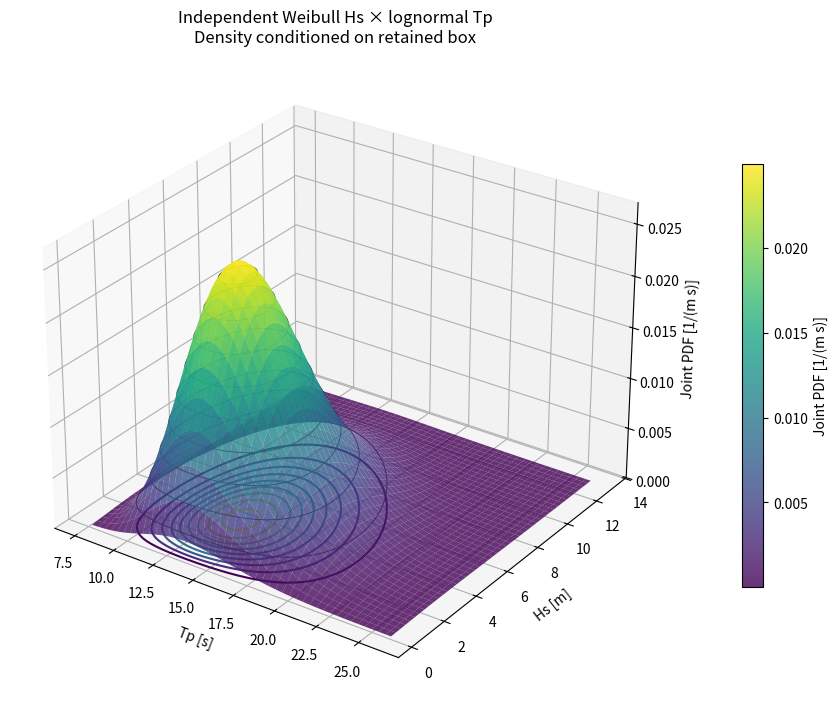
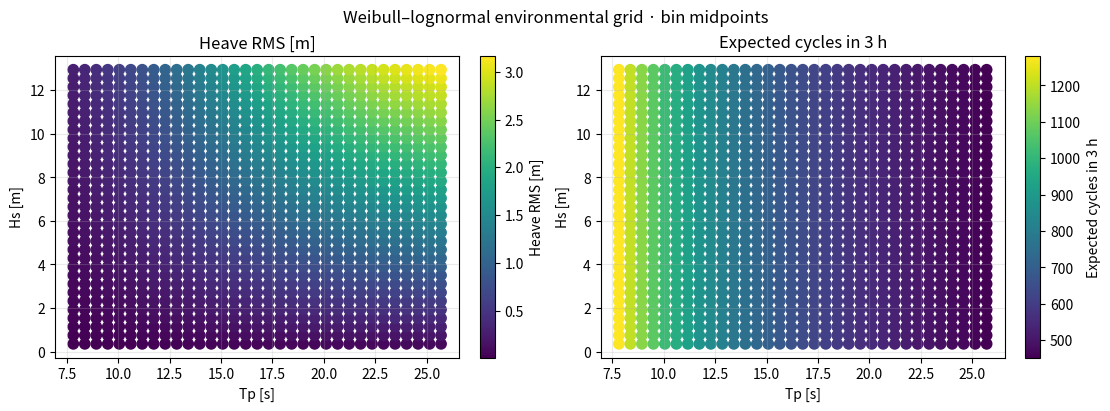
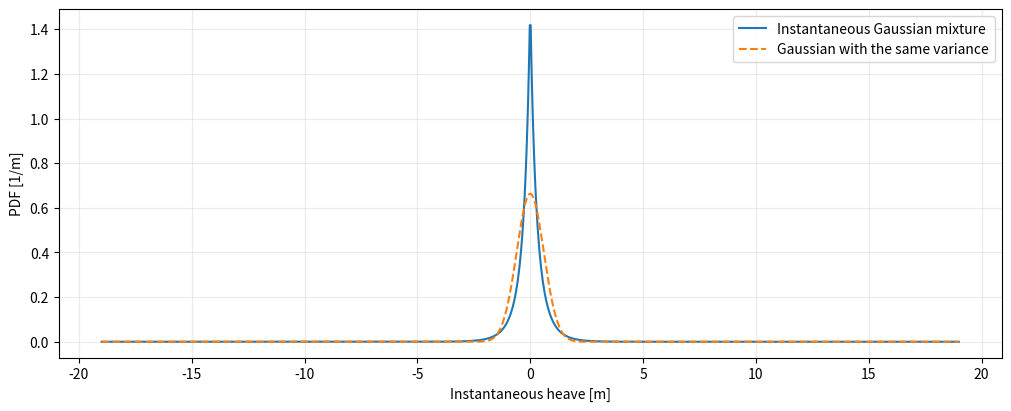
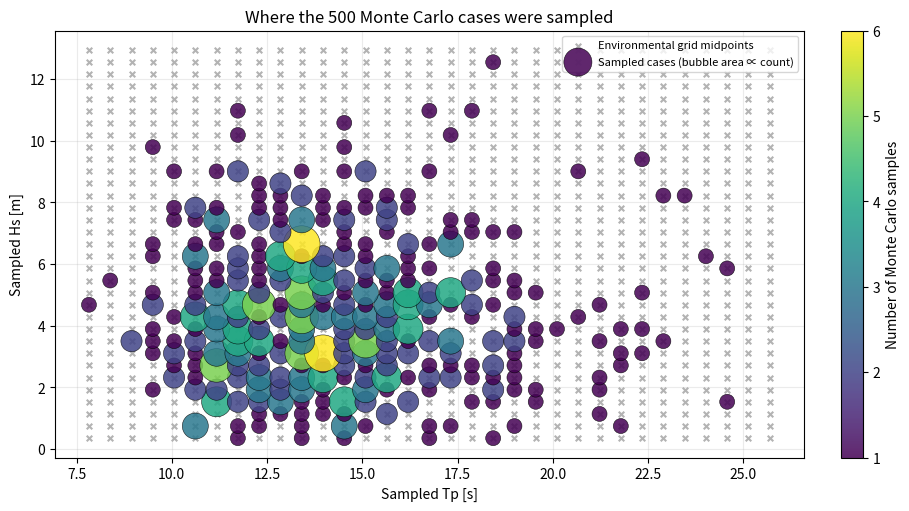
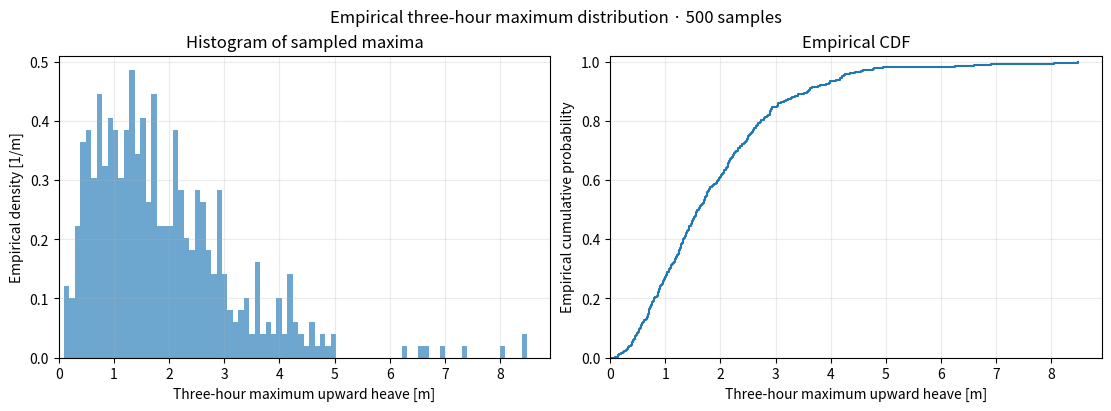
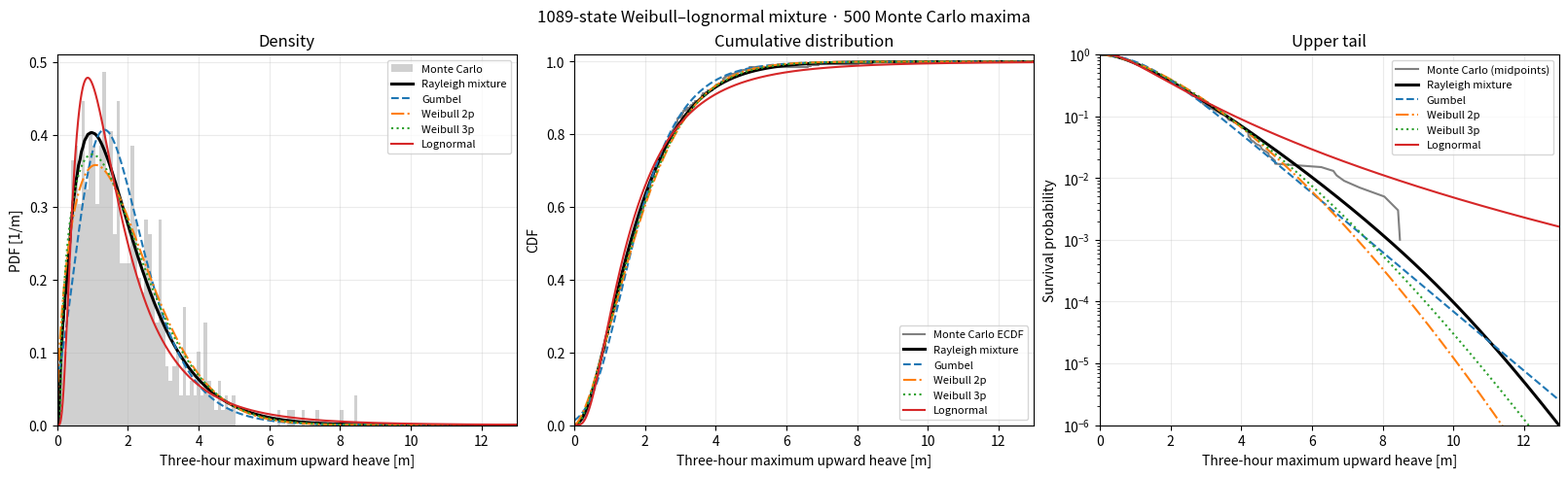
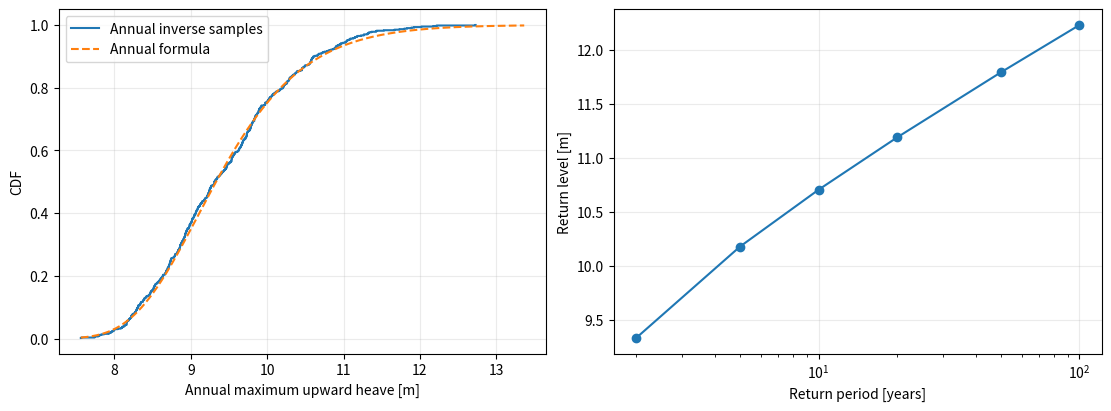

Python code for these plots, in order: (Note: this script raises an exception after producing the figures.)
# %% [markdown]
# # 08 · Long-term three-hour heave maxima
#
# **Question:** how does the three-hour maximum upward heave change when the
# sea state varies? Use the same illustrative semi-rig and JONSWAP model as
# lesson 07, with $M_T=\max x(t)$ rather than $\max|x(t)|$.
# A discretized Weibull–lognormal environment gives a mixture of conditional
# maximum laws. Compare this sum with Monte Carlo samples and four pooled fits.
# The grid is synthetic, not a measured joint Hs–Tp distribution.

# %%
import numpy as np
import matplotlib.pyplot as plt
from scipy import integrate, optimize, stats

np.set_printoptions(precision=5, suppress=True)
plt.rcParams.update({'figure.figsize': (10, 4), 'axes.grid': True,
                     'grid.alpha': 0.25, 'font.size': 10})
seed, sample_count = 2026, 500
rng = np.random.default_rng(seed)
T, dt, maximum_frequency, gamma = 10800.0, 0.5, 0.5, 3.3
rho, gravity, effective_area, draft = 1025.0, 9.81, 400.0, 10.0
mass, damping_ratio = 4e7, 0.5
stiffness = rho * gravity * effective_area
natural_omega = np.sqrt(stiffness / mass)
damping = 2 * damping_ratio * np.sqrt(stiffness * mass)
nt = int(round(T / dt))
assert nt % 2 == 0 and np.isclose(nt * dt, T)
assert 0 < maximum_frequency < 1 / (2 * dt)
f = np.fft.rfftfreq(nt, dt)
omega, df = 2 * np.pi * f, 1 / T
print(f'Seed: {seed}; {sample_count:,} sampled three-hour maxima')
print(f'Heave natural period: {2 * np.pi / natural_omega:.2f} s')

# %% [markdown]
# ## 1 · The same wave → force → heave model
#
# Repeat lesson 07's functions so this lesson runs independently. Spectra are
# one-sided per Hz, normalized on the retained FFT grid. The excitation transfer
# is $H_{Fη}=ρgA\exp(-ω^2d/g)$ and $H_{xF}=(K-Mω^2+iCω)^{-1}$.
# These are illustrative linear hydrodynamics, with no transient from rest.

# %%
def jonswap_spectrum(frequency, significant_height, peak_period,
                     peak_enhancement=3.3, cutoff=0.5):
    """JONSWAP on an FFT grid, normalized to the prescribed Hm0 [m²/Hz]."""
    spectrum = np.zeros_like(frequency)
    active = (frequency > 0) & (frequency <= cutoff)
    positive = frequency[active]
    peak_frequency = 1 / peak_period
    width = np.where(positive <= peak_frequency, 0.07, 0.09)
    peak_shape = np.exp(-0.5 * ((positive - peak_frequency)
                               / (width * peak_frequency))**2)
    log_shape = (-5 * np.log(positive)
                 - 1.25 * (peak_frequency / positive)**4
                 + np.log(peak_enhancement) * peak_shape)
    spectrum[active] = np.exp(log_shape - log_shape.max())
    spectrum[-1] = 0.0
    spacing = frequency[1] - frequency[0]
    return spectrum * (significant_height / 4)**2 / (spectrum.sum() * spacing)


def wave_force_transfer(frequency, density, g, area, depth):
    wave_number = (2 * np.pi * frequency)**2 / g
    return density * g * area * np.exp(-wave_number * depth)


def heave_transfer(frequency, effective_mass, damping_coefficient, restoring):
    angular_frequency = 2 * np.pi * frequency
    return 1 / (restoring - effective_mass * angular_frequency**2
                + 1j * damping_coefficient * angular_frequency)


def response_moments(significant_height, peak_period):
    """Return m0, m2, m4 on the same spectral grid as lesson 07."""
    wave_psd = jonswap_spectrum(f, significant_height, peak_period,
                                gamma, maximum_frequency)
    assert np.isclose(wave_psd.sum() * df, (significant_height / 4)**2)
    response_psd = abs(Hheave * Hforce)**2 * wave_psd
    return np.array([(omega**order * response_psd).sum() * df
                     for order in (0, 2, 4)])


Hforce = wave_force_transfer(f, rho, gravity, effective_area, draft)
Hheave = heave_transfer(f, mass, damping, stiffness)

# %% [markdown]
# ## 2 · Weibull Hs and lognormal Tp on a 10 × 10 grid
#
# Assume independent marginals: Hs ~ Weibull(shape=2, scale=5 m), and
# ln(Tp / 1 s) ~ Normal(ln(14), 0.2²). Thus 14 s is the median Tp, not its mean.
# These editable parameters are illustrative, not fitted site statistics.
# The joint density is f(h,t)=f_Hs(h) f_Tp(t), in 1/(m s).
#
# Bound each marginal by its 0.1% and 99.9% quantiles and divide that interval
# into ten equal-width bins. Exact CDF differences give bin probabilities;
# normalize their products by the captured joint mass. Each bin midpoint is
# one representative sea state. This approximates the continuous environment
# conditional on the retained box; it is not an equal-probability grid.
# Time and block weights agree because every block lasts three hours.

# %%
hs_shape, hs_scale = 2.0, 5.0              # Weibull shape [-], scale [m]
tp_median, tp_log_std = 14.0, 0.2          # median [s], std of ln(Tp / 1 s) [-]
grid_size, tail_probability = 33, 0.001
hs_distribution = stats.weibull_min(c=hs_shape, scale=hs_scale)
tp_distribution = stats.lognorm(s=tp_log_std, scale=tp_median)
hs_bounds = hs_distribution.ppf([tail_probability, 1 - tail_probability])
tp_bounds = tp_distribution.ppf([tail_probability, 1 - tail_probability])
hs_edges = np.linspace(*hs_bounds, grid_size + 1)
tp_edges = np.linspace(*tp_bounds, grid_size + 1)
hs_values = (hs_edges[:-1] + hs_edges[1:]) / 2
tp_values = (tp_edges[:-1] + tp_edges[1:]) / 2
hs_bin_mass = np.diff(hs_distribution.cdf(hs_edges))
tp_bin_mass = np.diff(tp_distribution.cdf(tp_edges))
joint_bin_mass = np.outer(hs_bin_mass, tp_bin_mass)
captured_probability = joint_bin_mass.sum()
hs_grid, tp_grid = np.meshgrid(hs_values, tp_values, indexing='ij')
states = np.column_stack((hs_grid.ravel(), tp_grid.ravel()))
state_count = len(states)
weights = (joint_bin_mass / captured_probability).ravel()


def joint_environment_pdf(heights, periods):
    """Continuous joint PDF within the retained box, normalized to one."""
    heights, periods = np.broadcast_arrays(heights, periods)
    inside = ((heights >= hs_bounds[0]) & (heights <= hs_bounds[1])
              & (periods >= tp_bounds[0]) & (periods <= tp_bounds[1]))
    density = hs_distribution.pdf(heights) * tp_distribution.pdf(periods)
    return np.where(inside, density / captured_probability, 0.0)


print(f'Hs Weibull: shape={hs_shape:g}, scale={hs_scale:g} m')
print(f'Tp lognormal: median={tp_median:g} s, log-space std={tp_log_std:g}')
print('Hs / Tp bounds:', hs_bounds, tp_bounds)
print(f'Captured joint probability: {captured_probability:.6f}; '
      f'outside box: {1 - captured_probability:.6f}')
print(f'{state_count} weighted states; probability range: '
      f'{weights.min():.6g} to {weights.max():.6g}')

# Smooth continuous density, distinct from each discrete bin's probability.
plot_hs = np.linspace(*hs_bounds, 180)
plot_tp = np.linspace(*tp_bounds, 180)
density_hs, density_tp = np.meshgrid(plot_hs, plot_tp, indexing='ij')
joint_density = joint_environment_pdf(density_hs, density_tp)
fig_density = plt.figure(figsize=(10, 7), layout='constrained')
ax_density = fig_density.add_subplot(111, projection='3d')
surface = ax_density.plot_surface(density_tp, density_hs, joint_density,
                                  cmap='viridis', alpha=0.8, linewidth=0)
contour_levels = np.linspace(joint_density.max() / 10, joint_density.max() * 0.95, 9)
ax_density.contour3D(density_tp, density_hs, joint_density,
                     levels=contour_levels, colors='0.2', linewidths=0.7)
ax_density.contour(density_tp, density_hs, joint_density,
                   levels=contour_levels, zdir='z', offset=0, cmap='viridis')
ax_density.set(xlabel='Tp [s]', ylabel='Hs [m]',
               zlabel='Joint PDF [1/(m s)]', zlim=(0, 1.08 * joint_density.max()),
               title='Independent Weibull Hs × lognormal Tp\nDensity conditioned on retained box')
ax_density.view_init(elev=28, azim=-55)
fig_density.colorbar(surface, ax=ax_density, shrink=0.65, pad=0.1,
                     label='Joint PDF [1/(m s)]')
plt.show()

# For each representative state, σ=sqrt(m0), N=T sqrt(m2/m0)/(2π).
moments = np.array([response_moments(hs, tp) for hs, tp in states])
sigmas = np.sqrt(moments[:, 0])
nu0 = np.sqrt(moments[:, 1] / moments[:, 0]) / (2 * np.pi)
cycle_counts = T * nu0
assert states.shape == (grid_size**2, 2) and np.isclose(weights.sum(), 1)
assert np.all(weights > 0) and np.all(cycle_counts >= 1)
assert np.isclose(captured_probability, (1 - 2 * tail_probability)**2)
assert np.allclose(weights.reshape(grid_size, grid_size).sum(axis=1),
                   hs_bin_mass / hs_bin_mass.sum())
assert np.allclose(weights.reshape(grid_size, grid_size).sum(axis=0),
                   tp_bin_mass / tp_bin_mass.sum())
assert np.isclose(integrate.trapezoid(
    integrate.trapezoid(joint_density, plot_tp, axis=1), plot_hs), 1, atol=2e-4)
print('Response RMS range [m]:', sigmas.min(), sigmas.max())
print('Expected cycles in three hours:', cycle_counts.min(), cycle_counts.max())
fig_states, axes = plt.subplots(1, 2, figsize=(11, 4), layout='constrained')
for ax, values, label in zip(axes, (sigmas, cycle_counts),
                            ('Heave RMS [m]', 'Expected cycles in 3 h')):
    points = ax.scatter(states[:, 1], states[:, 0], c=values, s=55)
    fig_states.colorbar(points, ax=ax, label=label)
    ax.set(xlabel='Tp [s]', ylabel='Hs [m]', title=label)
fig_states.suptitle('Weibull–lognormal environmental grid · bin midpoints')
plt.show()

# %% [markdown]
# ## 3 · Instantaneous heave is a Gaussian mixture
#
# Within a stationary state, instantaneous heave is centered Gaussian.
# $f_X(x)=\sum_jw_j φ(x/σ_j)/σ_j$; its variance is
# $\sum_jw_jσ_j^2$. This distribution is distinct from a three-hour maximum.

# %%
grid_x = np.linspace(-6 * sigmas.max(), 6 * sigmas.max(), 1000)
pdf_instantaneous = stats.norm.pdf(grid_x[:, None], scale=sigmas) @ weights
variance_long = weights @ sigmas**2
fig_instantaneous, ax = plt.subplots(layout='constrained')
ax.plot(grid_x, pdf_instantaneous, label='Instantaneous Gaussian mixture')
ax.plot(grid_x, stats.norm.pdf(grid_x, scale=np.sqrt(variance_long)), '--',
        label='Gaussian with the same variance')
ax.set(xlabel='Instantaneous heave [m]', ylabel='PDF [1/m]')
ax.legend()
plt.show()

# %% [markdown]
# ## 4 · Sum the conditional three-hour maximum laws
#
# Approximate independent cycle peaks by Rayleigh(σ_j), as in lesson 07:
# $F_j(m)=[1-\exp(-m^2/(2σ_j^2))]^{N_j}$ for $m>0$, zero otherwise.
# The long-term block CDF is $F_{LT}(m)=\sum_jw_jF_j(m)$.
# Sum PDFs and survival probabilities in the same way. The fractional effective
# counts and independence of successive peaks are modeling approximations.
# Use log CDFs, log1p and expm1 to retain small tail probabilities.

# %%
def conditional_maximum_law(values):
    """Return CDF, PDF, SF; the last axis indexes environmental states."""
    m = np.asarray(values, dtype=float)[..., None]
    positive = m > 0
    # Evaluate only safe positive arguments; set the actual support below.
    z = np.where(positive, m, sigmas) / sigmas
    a = z**2 / 2
    log_peak_cdf = np.empty_like(a)
    small = a <= np.log(2)
    log_peak_cdf[small] = np.log(-np.expm1(-a[small]))
    log_peak_cdf[~small] = np.log1p(-np.exp(-a[~small]))
    log_max_cdf = cycle_counts * log_peak_cdf
    cdf = np.where(positive, np.exp(log_max_cdf), 0.0)
    sf = np.where(positive, -np.expm1(log_max_cdf), 1.0)
    log_pdf = (np.log(cycle_counts) + np.log(z) - np.log(sigmas) - a
               + (cycle_counts - 1) * log_peak_cdf)
    pdf = np.where(positive, np.exp(log_pdf), 0.0)
    return cdf, pdf, sf


def block_cdf(values):
    return conditional_maximum_law(values)[0] @ weights


def block_pdf(values):
    return conditional_maximum_law(values)[1] @ weights


def block_sf(values):
    return conditional_maximum_law(values)[2] @ weights


def conditional_maximum_ppf(probabilities, state_indices):
    """Sample a conditional maximum via F_Rayleigh(m) = U**(1/N)."""
    probabilities = np.asarray(probabilities, dtype=float)
    if np.any((probabilities <= 0) | (probabilities >= 1)):
        raise ValueError('Inverse sampling requires probabilities in (0, 1).')
    log_peak_cdf = np.log(probabilities) / cycle_counts[state_indices]
    return sigmas[state_indices] * np.sqrt(-2 * np.log(-np.expm1(log_peak_cdf)))


def maximum_from_sf(target_sf):
    """Invert the mixture in survival space, including small annual tails."""
    if not 0 < target_sf < 1:
        raise ValueError('Target survival probability must lie in (0, 1).')
    upper = 8 * sigmas.max()
    while block_sf(upper) > target_sf:
        upper *= 2
    return optimize.brentq(lambda value: block_sf(value) - target_sf, 0, upper)

# %% [markdown]
# ## 5 · Monte Carlo sampling and four pooled fits
#
# Select a state using its bin probability, then invert its maximum CDF. This is
# fast Monte Carlo of the same mixture, not simulation of heave time histories.
# ECDF agreement checks sampling and summation, not the Rayleigh approximation.
# The Hs–Tp scatter aggregates repeated draws at each midpoint: bubble area and
# colour indicate sample count. The histogram and ECDF then show the empirical
# three-hour maximum distribution before any parametric fits are introduced.
# Fit all four candidate distributions to the same pooled three-hour maxima.
# Ordinary Weibull means scipy.stats.weibull_min; the two-parameter fit fixes
# location to zero, while the three-parameter fit estimates it. Neither is
# scipy.stats.weibull_max. The lognormal fit also fixes location to zero:
# its shape is std(ln M) and its scale is the median maximum in metres.

# %%
state_draws = rng.choice(state_count, size=sample_count, p=weights)
uniform = rng.uniform(np.nextafter(0.0, 1.0), 1.0, size=sample_count)
maxima = conditional_maximum_ppf(uniform, state_draws)
sampled_states = states[state_draws]
state_sample_counts = np.bincount(state_draws, minlength=state_count)

# Repeated draws share exactly the same bin midpoint. Aggregate overlaps into
# bubbles whose areas and colours show how many samples selected each state;
# no jitter or extra environmental randomness is introduced for plotting.
visited = state_sample_counts > 0
fig_sampled_states, ax = plt.subplots(figsize=(9, 5), layout='constrained')
ax.scatter(states[:, 1], states[:, 0], s=16, marker='x', color='0.7',
           label='Environmental grid midpoints', zorder=1)
sample_points = ax.scatter(
    states[visited, 1], states[visited, 0],
    s=700 * state_sample_counts[visited] / state_sample_counts.max(),
    c=state_sample_counts[visited], cmap='viridis', alpha=0.85,
    edgecolors='black', linewidths=0.4, zorder=2,
    label='Sampled cases (bubble area ∝ count)')
fig_sampled_states.colorbar(sample_points, ax=ax, label='Number of Monte Carlo samples')
ax.set(xlabel='Sampled Tp [s]', ylabel='Sampled Hs [m]',
       title=f'Where the {sample_count:,} Monte Carlo cases were sampled')
ax.legend(fontsize=8)
plt.show()

# Show the sampled output distribution on its own before fitting any models.
ordered = np.sort(maxima)
ecdf = np.arange(1, sample_count + 1) / sample_count
fig_empirical, axes = plt.subplots(1, 2, figsize=(11, 4), layout='constrained')
axes[0].hist(maxima, bins=85, density=True, color='tab:blue', alpha=0.65)
axes[0].set(ylabel='Empirical density [1/m]', title='Histogram of sampled maxima')
axes[1].step(np.r_[0, ordered], np.r_[0, ecdf], where='post', color='tab:blue')
axes[1].set(ylabel='Empirical cumulative probability', title='Empirical CDF',
            ylim=(0, 1.02))
for ax in axes:
    ax.set(xlabel='Three-hour maximum upward heave [m]', xlim=(0, ordered[-1] * 1.05))
fig_empirical.suptitle(f'Empirical three-hour maximum distribution · {sample_count:,} samples')
plt.show()

# Fit the same pooled maxima shown above.
fit_specs = (
    ('Gumbel', stats.gumbel_r, {}),
    ('Weibull 2p', stats.weibull_min, {'floc': 0}),
    ('Weibull 3p', stats.weibull_min, {}),
    ('Lognormal', stats.lognorm, {'floc': 0}),
)
fitted = {}
for name, distribution, options in fit_specs:
    parameters = distribution.fit(maxima, **options)
    rv = distribution(*parameters)
    assert np.all(np.isfinite(parameters)) and parameters[-1] > 0
    assert np.all(np.isfinite(rv.logpdf(maxima)))
    if name.startswith('Weibull') or name == 'Lognormal':
        assert parameters[0] > 0
    fitted[name] = rv
    parameter_names = ('loc', 'scale') if name == 'Gumbel' else ('shape', 'loc', 'scale')
    print(name + ': ' + ', '.join(f'{key}={value:.6g}'
                                 for key, value in zip(parameter_names, parameters)))
    if name == 'Lognormal':
        print(f'  std(ln M)={parameters[0]:.6g}; median maximum={parameters[-1]:.6g} m')

# Midpoint plotting positions keep every displayed empirical SF strictly positive.
empirical_sf = (sample_count - np.arange(sample_count) - 0.5) / sample_count
probabilities = np.array([0.5, 0.9, 0.99])
mixture_quantiles = np.array([maximum_from_sf(1 - p) for p in probabilities])
print('Three-hour maximum quantiles [m]')
print(f'{"Model":<20} {"q50":>10} {"q90":>10} {"q99":>10}')
quantiles = {'Empirical': np.quantile(maxima, probabilities),
             'Rayleigh mixture': mixture_quantiles}
quantiles.update({name: rv.ppf(probabilities) for name, rv in fitted.items()})
for name, values in quantiles.items():
    assert np.all(np.isfinite(values))
    print(f'{name:<20}' + ''.join(f'{value:11.4f}' for value in values))

# %% [markdown]
# ## 6 · Compare density, cumulative probability, and upper tails
#
# A single fitted family need not reproduce a mixture. The survival plot makes
# differences in the upper tail visible even when CDF curves look similar.
# Empirical tail information is limited by sample size; fitted curves beyond
# the observations are extrapolations, not additional Monte Carlo evidence.

# %%
grid_m = np.linspace(0, max(ordered[-1] * 1.1, maximum_from_sf(1e-6)), 1600)
fig_comparison, axes = plt.subplots(1, 3, figsize=(16, 4.8), layout='constrained')
axes[0].hist(maxima, bins=85, density=True, alpha=0.3, color='0.4', label='Monte Carlo')
axes[1].step(np.r_[0, ordered], np.r_[0, ecdf], where='post',
             color='0.5', label='Monte Carlo ECDF')
axes[2].semilogy(ordered, empirical_sf, color='0.5', label='Monte Carlo (midpoints)')
for ax, values in zip(axes, (block_pdf(grid_m), block_cdf(grid_m), block_sf(grid_m))):
    ax.plot(grid_m, values, color='black', lw=2.2, label='Rayleigh mixture')
for index, (name, rv) in enumerate(fitted.items()):
    for ax, method in zip(axes, (rv.pdf, rv.cdf, rv.sf)):
        values = method(grid_m)
        if ax is axes[2]:
            values = np.where(values > 0, values, np.nan)
        ax.plot(grid_m, values, color=f'C{index}', ls=('--', '-.', ':', '-')[index], label=name)
for ax, ylabel, title in zip(axes, ('PDF [1/m]', 'CDF', 'Survival probability'),
                             ('Density', 'Cumulative distribution', 'Upper tail')):
    ax.set(xlabel='Three-hour maximum upward heave [m]', ylabel=ylabel, title=title,
           xlim=(0, grid_m[-1]))
    ax.legend(fontsize=8)
axes[0].set_ylim(bottom=0)
axes[1].set_ylim(0, 1.02)
axes[2].set_ylim(1e-6, 1)
fig_comparison.suptitle(f'{state_count}-state Weibull–lognormal mixture · {sample_count:,} Monte Carlo maxima')
plt.show()

# %% [markdown]
# ## 7 · Extension: annual extremes from the analytical mixture
#
# Assume 365 days and B=2920 independent three-hour blocks, with independently
# selected states. Then $F_A(m)=F_{LT}(m)^B$. Solve return levels through survival
# probabilities: a Y-year level satisfies $P(A>z_Y)=1/Y$.
# This extension uses the analytical Rayleigh mixture, not the four pooled fits.
# Weather persistence, nonstationarity, and uncertainty in the peak model are
# outside this calculation. Environmental truncation and grid resolution also
# affect the tails. These extrapolated levels are not validated designs.

# %%
seconds_per_year = 365 * 24 * 3600
B = seconds_per_year / T


def annual_cdf(values):
    with np.errstate(divide='ignore'):
        return np.exp(B * np.log1p(-block_sf(values)))


def return_level(years):
    if years <= 1:
        raise ValueError('Return period must exceed one year.')
    target_sf = -np.expm1(np.log1p(-1 / years) / B)
    return maximum_from_sf(target_sf)


periods = np.array([2., 5., 10., 20., 50., 100.])
levels = np.array([return_level(years) for years in periods])
print(f'Independent three-hour blocks/year: {int(B)}')
for years, level in zip(periods, levels):
    print(f'{years:g}-year return level: {level:.4f} m')
# Inverse sampling checks annual aggregation, not the physical tail model.
annual_uniform = rng.uniform(np.nextafter(0.0, 1.0), 1.0, size=600)
annual_samples = np.array([maximum_from_sf(-np.expm1(np.log(u) / B))
                           for u in annual_uniform])
annual_ordered = np.sort(annual_samples)
grid_a = np.linspace(min(annual_ordered[0], return_level(2)),
                     max(annual_ordered[-1], levels[-1]) * 1.05, 600)
fig_annual, axes = plt.subplots(1, 2, figsize=(11, 4), layout='constrained')
axes[0].step(annual_ordered, np.arange(1, len(annual_ordered) + 1) / len(annual_ordered),
             where='post', label='Annual inverse samples')
axes[0].plot(grid_a, annual_cdf(grid_a), '--', label='Annual formula')
axes[0].set(xlabel='Annual maximum upward heave [m]', ylabel='CDF')
axes[0].legend()
axes[1].semilogx(periods, levels, 'o-')
axes[1].set(xlabel='Return period [years]', ylabel='Return level [m]')
plt.show()
print('Annual median sample / formula [m]:', np.median(annual_samples), return_level(2))

# %% [markdown]
# ## 8 · Numerical checks and interpretation
#
# Check normalization, inverse transforms, and Monte Carlo agreement. The ECDF
# tolerance is deliberately conservative. A large sample can verify the mixture
# formula without verifying the underlying short-term peak assumptions.

# %%
# The expanded environment spans very different response scales. A logarithmic
# grid resolves narrow low-sea-state densities as well as the largest maxima.
check_grid = np.r_[0, np.geomspace(0.001 * sigmas.min(), 12 * sigmas.max(), 20001)]
conditional_cdf, conditional_pdf, conditional_sf = conditional_maximum_law(check_grid)
assert np.all(np.diff(conditional_cdf, axis=0) >= -1e-12)
assert np.allclose(conditional_cdf + conditional_sf, 1)
assert np.all(conditional_cdf[0] == 0) and np.allclose(conditional_cdf[-1], 1)
assert np.allclose(integrate.trapezoid(conditional_pdf, check_grid, axis=0), 1, atol=2e-6)
assert np.isclose(integrate.trapezoid(block_pdf(check_grid), check_grid), 1, atol=2e-6)
assert np.allclose(integrate.cumulative_trapezoid(block_pdf(check_grid), check_grid, initial=0),
                   block_cdf(check_grid), atol=2e-5)
for index in range(state_count):
    recovered = conditional_maximum_law(conditional_maximum_ppf(probabilities, index))[0][:, index]
    assert np.allclose(recovered, probabilities, atol=1e-12)
assert np.allclose(block_cdf(mixture_quantiles), probabilities)
# Work in chunks to avoid a sample_count × state_count × several-arrays allocation.
model_at_samples = np.concatenate([block_cdf(chunk) for chunk in np.array_split(ordered, 20)])
ecdf_error = max(np.max(ecdf - model_at_samples),
                 np.max(model_at_samples - (ecdf - 1 / sample_count)))
assert ecdf_error < 3 / np.sqrt(sample_count)
assert np.all(np.diff(levels) > 0)
assert np.isclose(annual_cdf(return_level(50)), 0.98)
assert np.allclose(annual_cdf(annual_samples), annual_uniform, atol=1e-10)
print(f'Maximum ECDF error: {ecdf_error:.5f}; tolerance: {3 / np.sqrt(sample_count):.5f}')
print('Spectral, probability normalization, inverse, and annual checks passed.')
print('Exercise: change marginal parameters, grid_size, or tail_probability, then rerun.')
print('Conditional sampling verifies the mixture, not Rayleigh peak independence.')
